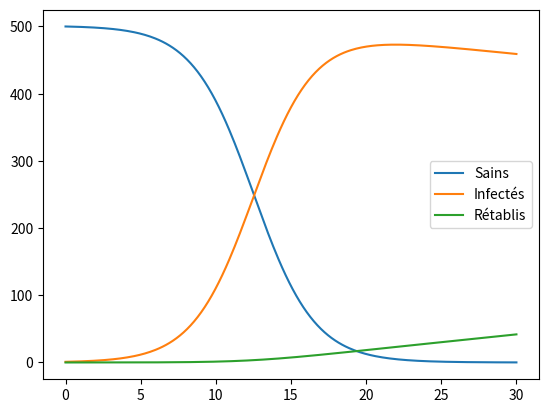

Source code (Python):
import matplotlib.pyplot as plt
import numpy as np

T = 30 # temps final
k = 8
h = T/(2**k)
t = np.linspace(0,T,2**k+1)

β=0.001
γ=0.005

S0 = 500
I0 = 1
R0 = 0
Y = [np.array([S0,I0,R0])]

def f(Y):
    return np.array([-β*Y[0]*Y[1] , β*Y[0]*Y[1] - γ*Y[1] , γ*Y[1] ])

for i in range (2**k):
    Y0 = Y[-1]
    k1 = f(Y0)
    k2 = f(Y0 + (h/2)*k1)
    k3 = f(Y0 + (h/2)*k2)
    k4 = f(Y0 + h*k3)
    Y1 = Y0 + (h/6)*(k1 + 2*k2 + 2*k3 + k4)
    Y.append(Y1)

YRK4 = np.array(Y)

S = YRK4[:,0]
I = YRK4[:,1]
R = YRK4[:,2]
plt.figure(0)
plt.plot(t,S,label="Sains")
plt.plot(t,I,label="Infectés")
plt.plot(t,R,label="Rétablis")
plt.legend()
plt.show()
